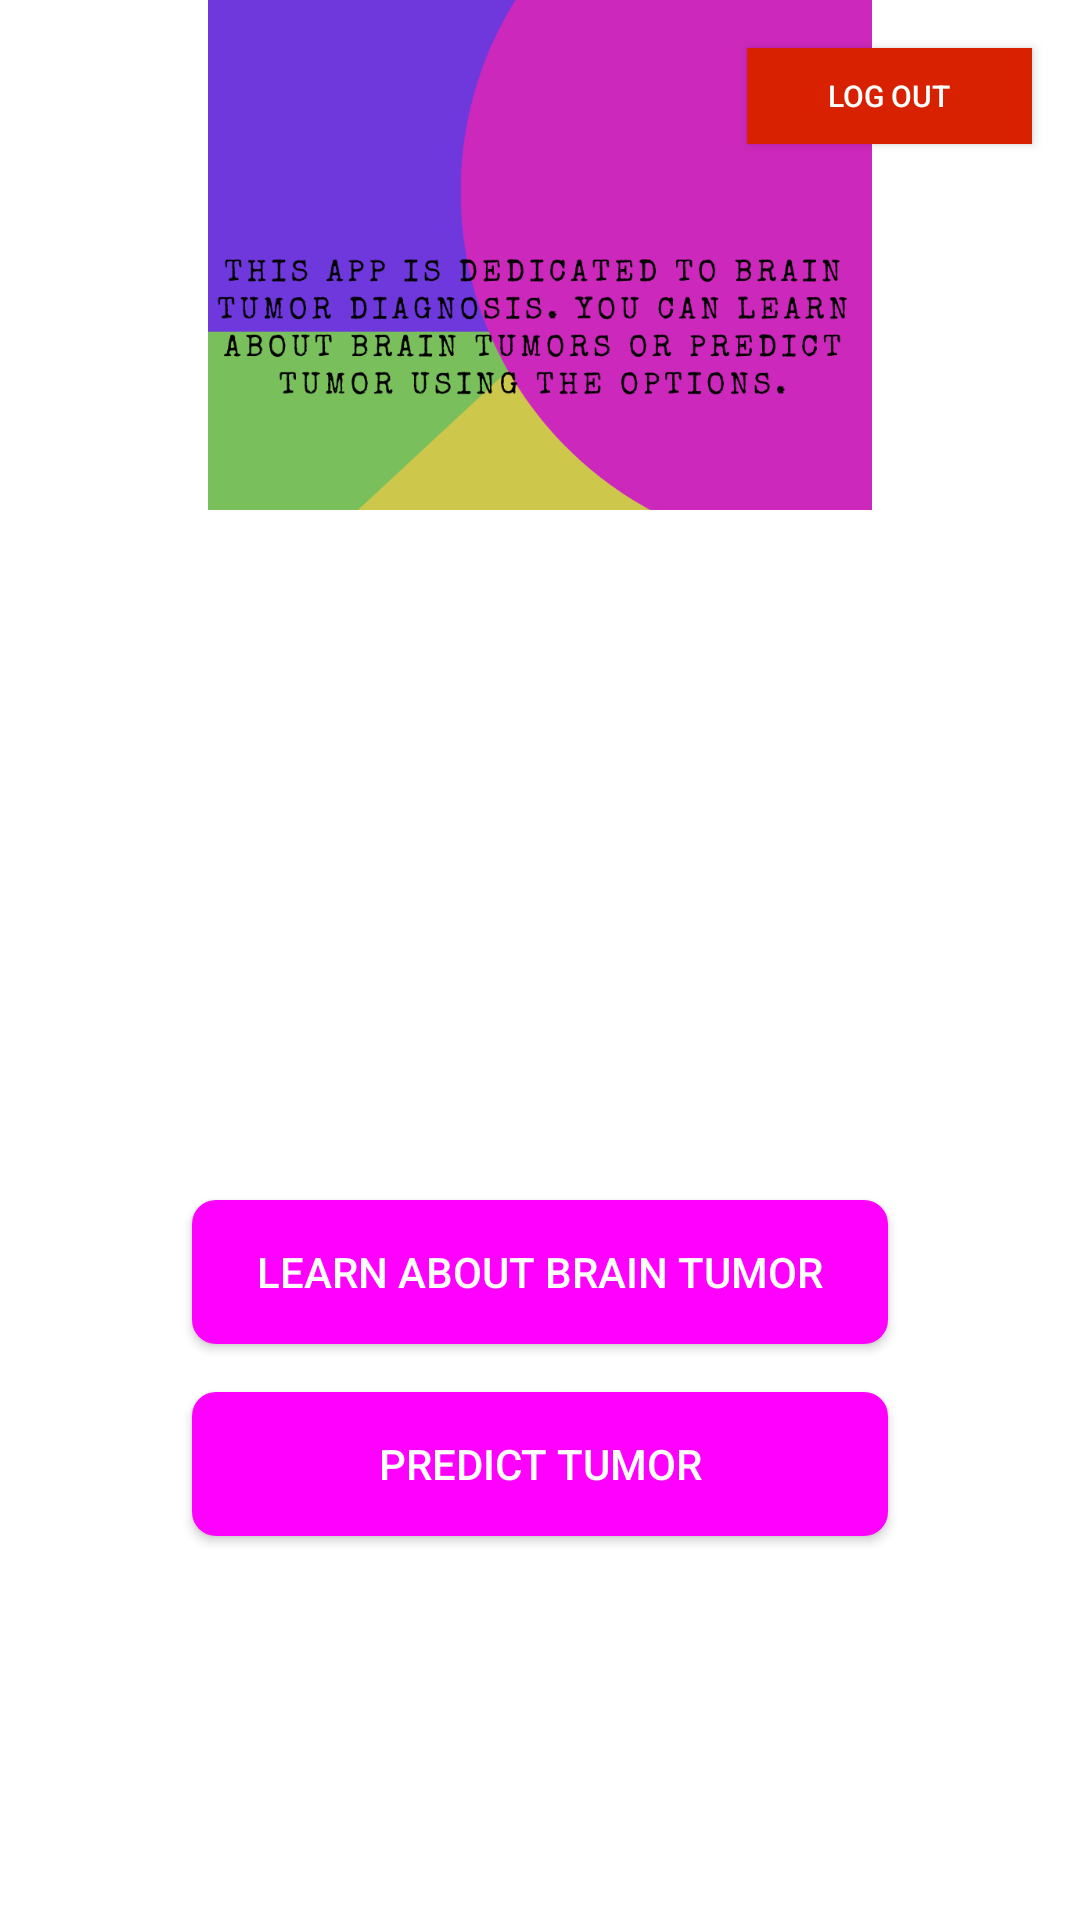

Here is an Android app screen rendered from its layout file. Give the layout XML and the strings, colors and styles it references.
<!-- AndroidManifest.xml: application theme Theme.MyApplicationKoitlin -->
<!-- res/layout/activity_home.xml -->
<?xml version="1.0" encoding="utf-8"?>
<RelativeLayout xmlns:android="http://schemas.android.com/apk/res/android"
    android:layout_width="match_parent"
    android:layout_height="match_parent">



    <ImageView
        android:id="@+id/heading"
        android:layout_width="match_parent"
        android:layout_height="match_parent"
        android:layout_marginBottom="470dp"
        android:src="@drawable/heading_2"
        android:layout_centerHorizontal="true"/>

    <Button
        android:id="@+id/learn_button"
        android:layout_width="match_parent"
        android:layout_height="wrap_content"
        android:layout_marginStart="64dp"
        android:layout_marginTop="400dp"
        android:layout_marginEnd="64dp"
        android:background="@drawable/button_background"
        android:text="Learn About Brain Tumor"
        android:textColor="@color/button_text_color" />

    <Button
        android:id="@+id/predict_button"
        android:layout_width="match_parent"
        android:layout_height="wrap_content"
        android:text="Predict Tumor"
        android:textColor="@color/button_text_color"
        android:background="@drawable/button_background"
        android:layout_marginTop="16dp"
        android:layout_marginStart="64dp"
        android:layout_marginEnd="64dp"
        android:layout_below="@id/learn_button"/>

    <ImageView
        android:id="@+id/overlay_image"
        android:layout_width="match_parent"
        android:layout_height="match_parent"
        android:scaleType="centerCrop"
        android:src="@drawable/overlay_image" />

    <Button
        android:id="@+id/logout_button"
        android:layout_width="95dp"
        android:layout_height="32dp"
        android:layout_alignParentTop="true"
        android:layout_alignParentEnd="true"
        android:layout_marginTop="16dp"
        android:layout_marginRight="16dp"
        android:background="#D82101"
        android:text="Log Out"
        android:textColor="@color/button_text_color"
        android:textSize="10sp" />


</RelativeLayout>
<!-- resources referenced by this layout -->
<resources>
  <color name="button_text_color">#FFFFFF</color>
  <!-- drawable button_background (drawable) -->
  <shape xmlns:android="http://schemas.android.com/apk/res/android"
      android:shape="rectangle">
  
      <corners android:radius="8dp" />
  
      <solid android:color="#FF00FF" /> 
  
      <padding
          android:left="16dp"
          android:top="8dp"
          android:right="16dp"
          android:bottom="8dp" />
  
  </shape>
  <!-- drawable heading_2: png bitmap (drawable, 82195 bytes) -->
  <style name="Theme.MyApplicationKoitlin" parent="Theme.MaterialComponents.DayNight.DarkActionBar">
          
          <item name="colorPrimary">@color/purple_500</item>
          <item name="colorPrimaryVariant">@color/purple_700</item>
          <item name="colorOnPrimary">@color/white</item>
          
          <item name="colorSecondary">@color/teal_200</item>
          <item name="colorSecondaryVariant">@color/teal_700</item>
          <item name="colorOnSecondary">@color/black</item>
          
          <item name="android:statusBarColor">?attr/colorPrimaryVariant</item>
          
      </style>
  <color name="purple_500">#FF6200EE</color>
  <color name="purple_700">#FF3700B3</color>
  <color name="white">#FFFFFFFF</color>
  <color name="teal_200">#FF03DAC5</color>
  <color name="teal_700">#FF018786</color>
  <color name="black">#FF000000</color>
</resources>
